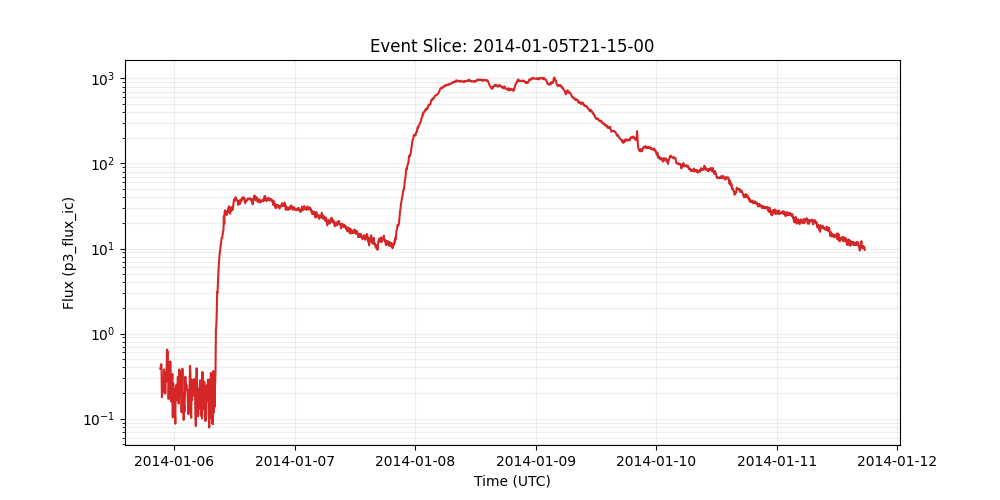

The file beside this chart, header and first rows:
time_tag, p3_flux_ic
2014-01-05 21:15:00, 0.3873
2014-01-05 21:20:00, 0.4009
2014-01-05 21:25:00, 0.436
2014-01-05 21:30:00, 0.4335
2014-01-05 21:35:00, 0.1789
2014-01-05 21:40:00, 0.2008
2014-01-05 21:45:00, 0.267
2014-01-05 21:50:00, 0.2054
2014-01-05 21:55:00, 0.2498
2014-01-05 22:00:00, 0.3792
2014-01-05 22:05:00, 0.3054
2014-01-05 22:10:00, 0.3557
2014-01-05 22:15:00, 0.1969
2014-01-05 22:20:00, 0.3014
2014-01-05 22:25:00, 0.3474
2014-01-05 22:30:00, 0.2733
2014-01-05 22:35:00, 0.6501
2014-01-05 22:40:00, 0.5698
2014-01-05 22:45:00, 0.6135
2014-01-05 22:50:00, 0.322
2014-01-05 22:55:00, 0.1699
2014-01-05 23:00:00, 0.2508
2014-01-05 23:05:00, 0.3302
2014-01-05 23:10:00, 0.1991
2014-01-05 23:15:00, 0.4706
2014-01-05 23:20:00, 0.2263
2014-01-05 23:25:00, 0.1851
2014-01-05 23:30:00, 0.1573
2014-01-05 23:35:00, 0.2744
2014-01-05 23:40:00, 0.3348
2014-01-05 23:45:00, 0.1036
2014-01-05 23:50:00, 0.2599
2014-01-05 23:55:00, 0.1787
2014-01-06 00:00:00, 0.1291
2014-01-06 00:05:00, 0.1958
2014-01-06 00:10:00, 0.1239
2014-01-06 00:15:00, 0.08729
2014-01-06 00:20:00, 0.2289
2014-01-06 00:25:00, 0.1726
2014-01-06 00:30:00, 0.2501
2014-01-06 00:35:00, 0.1665
2014-01-06 00:40:00, 0.2169
2014-01-06 00:45:00, 0.3097
2014-01-06 00:50:00, 0.2911
2014-01-06 00:55:00, 0.1501
2014-01-06 01:00:00, 0.3785
2014-01-06 01:05:00, 0.1822
2014-01-06 01:10:00, 0.3392
2014-01-06 01:15:00, 0.1872
2014-01-06 01:20:00, 0.2112
2014-01-06 01:25:00, 0.3662
2014-01-06 01:30:00, 0.1186
2014-01-06 01:35:00, 0.2248
2014-01-06 01:40:00, 0.3866
2014-01-06 01:45:00, 0.1906
2014-01-06 01:50:00, 0.197
2014-01-06 01:55:00, 0.09639
2014-01-06 02:00:00, 0.1446
2014-01-06 02:05:00, 0.1213
2014-01-06 02:10:00, 0.1878
... 1,624 more rows
